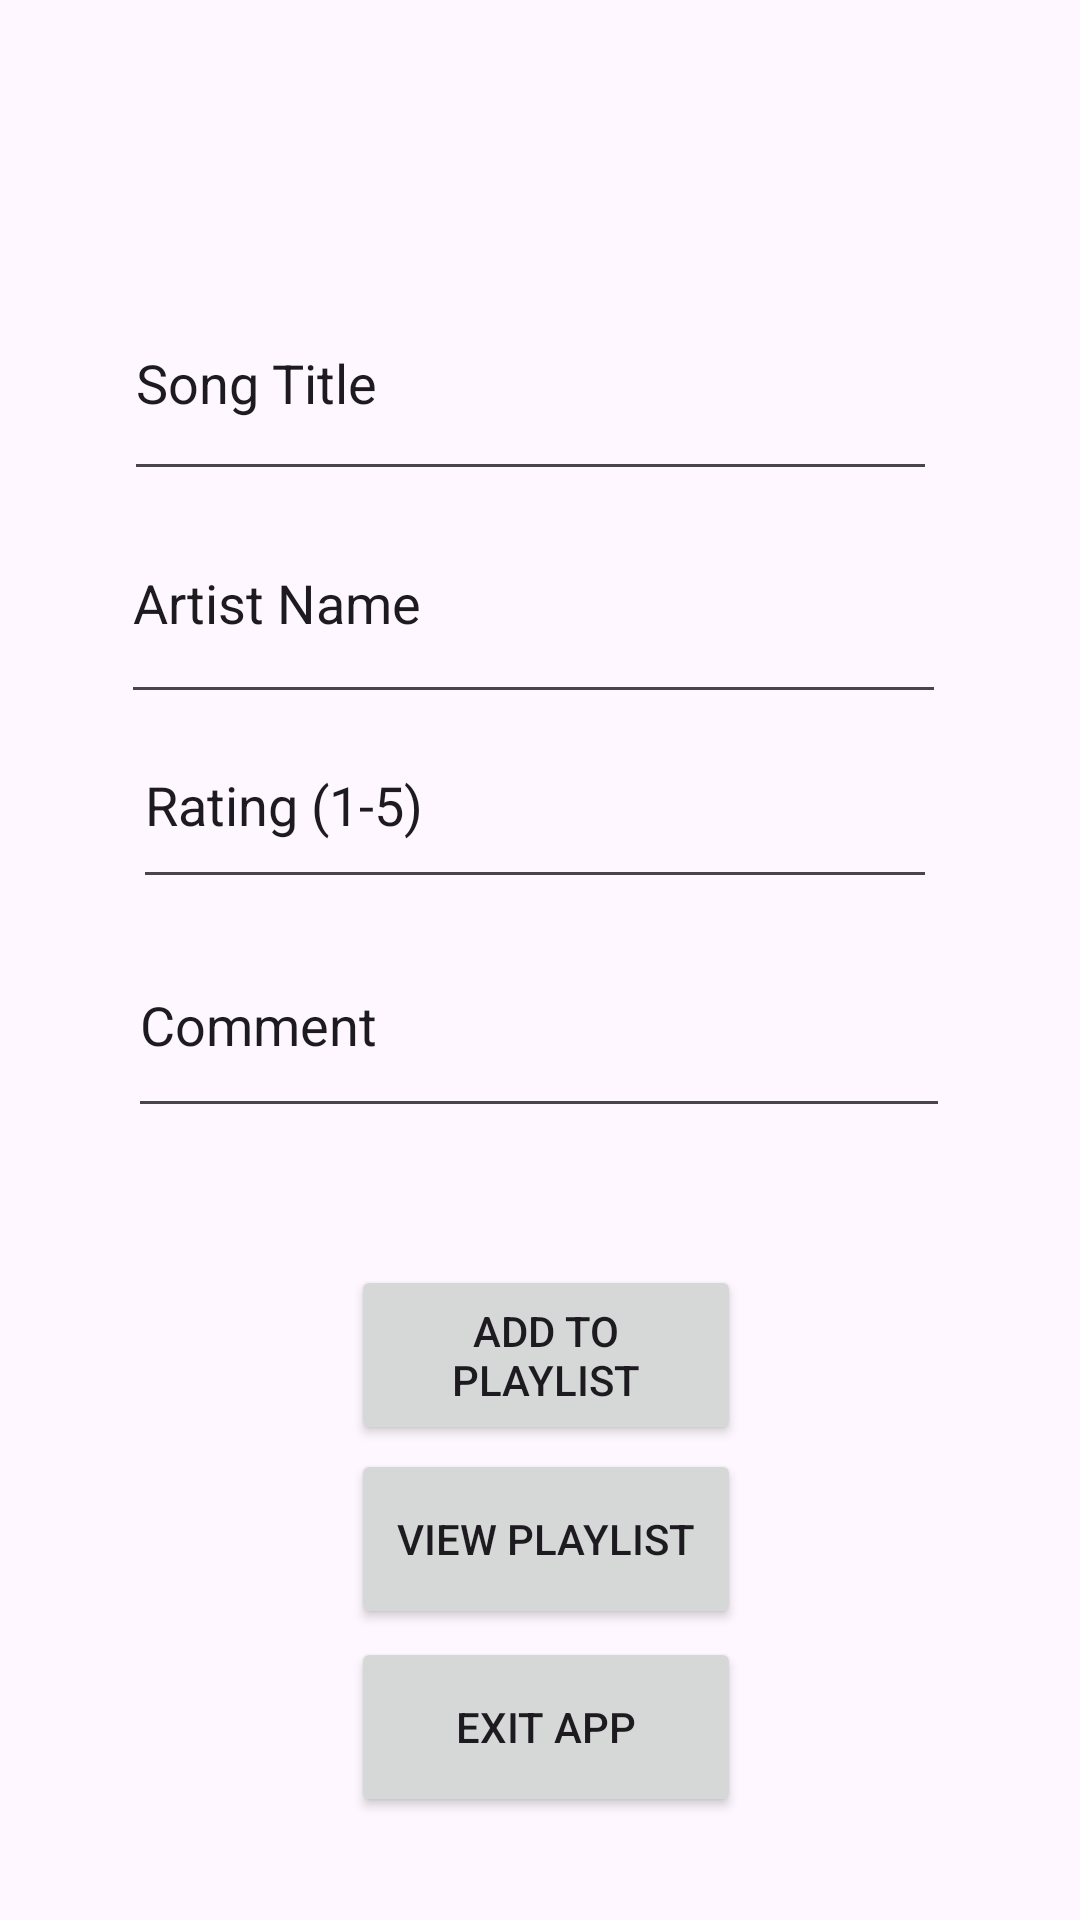

This screen was rendered from an Android layout file. Write that file and the resources it references.
<!-- AndroidManifest.xml: application theme Theme.MusicManager -->
<!-- res/layout/activity_main.xml -->
<?xml version="1.0" encoding="utf-8"?>
<androidx.constraintlayout.widget.ConstraintLayout xmlns:android="http://schemas.android.com/apk/res/android"
    xmlns:app="http://schemas.android.com/apk/res-auto"
    xmlns:tools="http://schemas.android.com/tools"
    android:id="@+id/main"
    android:layout_width="match_parent"
    android:layout_height="match_parent"
    tools:context=".MainActivity">

    <Button
        android:id="@+id/exit_button"
        android:layout_width="130dp"
        android:layout_height="60dp"
        android:text="Exit App"
        app:layout_constraintBottom_toBottomOf="parent"
        app:layout_constraintEnd_toEndOf="parent"
        app:layout_constraintHorizontal_bias="0.508"
        app:layout_constraintStart_toStartOf="parent"
        app:layout_constraintTop_toTopOf="parent"
        app:layout_constraintVertical_bias="0.941" />

    <Button
        android:id="@+id/add_button"
        android:layout_width="130dp"
        android:layout_height="60dp"
        android:text="Add to Playlist"
        app:layout_constraintBottom_toBottomOf="parent"
        app:layout_constraintEnd_toEndOf="parent"
        app:layout_constraintHorizontal_bias="0.508"
        app:layout_constraintStart_toStartOf="parent"
        app:layout_constraintTop_toTopOf="parent"
        app:layout_constraintVertical_bias="0.727" />

    <Button
        android:id="@+id/view_button"
        android:layout_width="130dp"
        android:layout_height="60dp"
        android:text="View Playlist"
        app:layout_constraintBottom_toBottomOf="parent"
        app:layout_constraintEnd_toEndOf="parent"
        app:layout_constraintHorizontal_bias="0.508"
        app:layout_constraintStart_toStartOf="parent"
        app:layout_constraintTop_toTopOf="parent"
        app:layout_constraintVertical_bias="0.833" />

    <EditText
        android:id="@+id/editText1"
        android:layout_width="271dp"
        android:layout_height="75dp"
        android:ems="10"
        android:inputType="text"
        android:text="Song Title"
        app:layout_constraintBottom_toBottomOf="parent"
        app:layout_constraintEnd_toEndOf="parent"
        app:layout_constraintHorizontal_bias="0.464"
        app:layout_constraintStart_toStartOf="parent"
        app:layout_constraintTop_toTopOf="parent"
        app:layout_constraintVertical_bias="0.157" />

    <EditText
        android:id="@+id/editText2"
        android:layout_width="275dp"
        android:layout_height="77dp"
        android:ems="10"
        android:inputType="text"
        android:text="Artist Name"
        app:layout_constraintBottom_toBottomOf="parent"
        app:layout_constraintEnd_toEndOf="parent"
        app:layout_constraintHorizontal_bias="0.475"
        app:layout_constraintStart_toStartOf="parent"
        app:layout_constraintTop_toTopOf="parent"
        app:layout_constraintVertical_bias="0.286" />

    <EditText
        android:id="@+id/editText3"
        android:layout_width="268dp"
        android:layout_height="66dp"
        android:ems="10"
        android:inputType="text"
        android:text="Rating (1-5)"
        app:layout_constraintBottom_toBottomOf="parent"
        app:layout_constraintEnd_toEndOf="parent"
        app:layout_constraintHorizontal_bias="0.482"
        app:layout_constraintStart_toStartOf="parent"
        app:layout_constraintTop_toTopOf="parent"
        app:layout_constraintVertical_bias="0.407" />

    <EditText
        android:id="@+id/editText4"
        android:layout_width="274dp"
        android:layout_height="72dp"
        android:ems="10"
        android:inputType="text"
        android:text="Comment"
        app:layout_constraintBottom_toBottomOf="parent"
        app:layout_constraintEnd_toEndOf="parent"
        app:layout_constraintHorizontal_bias="0.496"
        app:layout_constraintStart_toStartOf="parent"
        app:layout_constraintTop_toTopOf="parent"
        app:layout_constraintVertical_bias="0.535" />

</androidx.constraintlayout.widget.ConstraintLayout>
<!-- resources referenced by this layout -->
<resources>
  <style name="Theme.MusicManager" parent="Base.Theme.MusicManager" />
  <style name="Base.Theme.MusicManager" parent="Theme.Material3.DayNight.NoActionBar">
          
          
      </style>
</resources>
